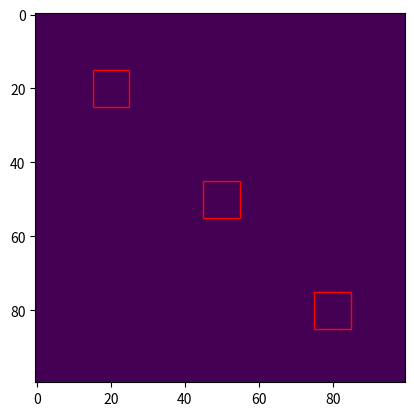

The matplotlib source for this figure:
import matplotlib
matplotlib.use('Agg')  # Use this to avoid the error: _tkinter.TclError: no display name and no $DISPLAY environment variable
import matplotlib.pyplot as plt
import matplotlib.patches as patches
import numpy as np


def show_image_with_bounding_boxes(image_tensor, coordinates, size):
    """
    Show the image and draw bounding boxes around the given pixel coordinates.

    Parameters:
    - image_tensor: Tensor representing the image.
    - coordinates: NumPy array of shape (N, 2) representing pixel coordinates.
    - size: Size of the bounding box.
    """
    fig, ax = plt.subplots(1)
    ax.imshow(image_tensor)

    for (x, y) in coordinates:
        rect = patches.Rectangle((x - size // 2, y - size // 2), size, size, linewidth=1, edgecolor='r', facecolor='none')
        ax.add_patch(rect)

    plt.savefig("example.png")


def main():
    # Image with bounding boxes example
    image_tensor = np.ones((100, 100))
    pixel_coordinates = np.array([[20, 20], [50, 50], [80, 80]])
    size = 10
    show_image_with_bounding_boxes(image_tensor, pixel_coordinates, size)


if __name__ == "__main__":
    main()
